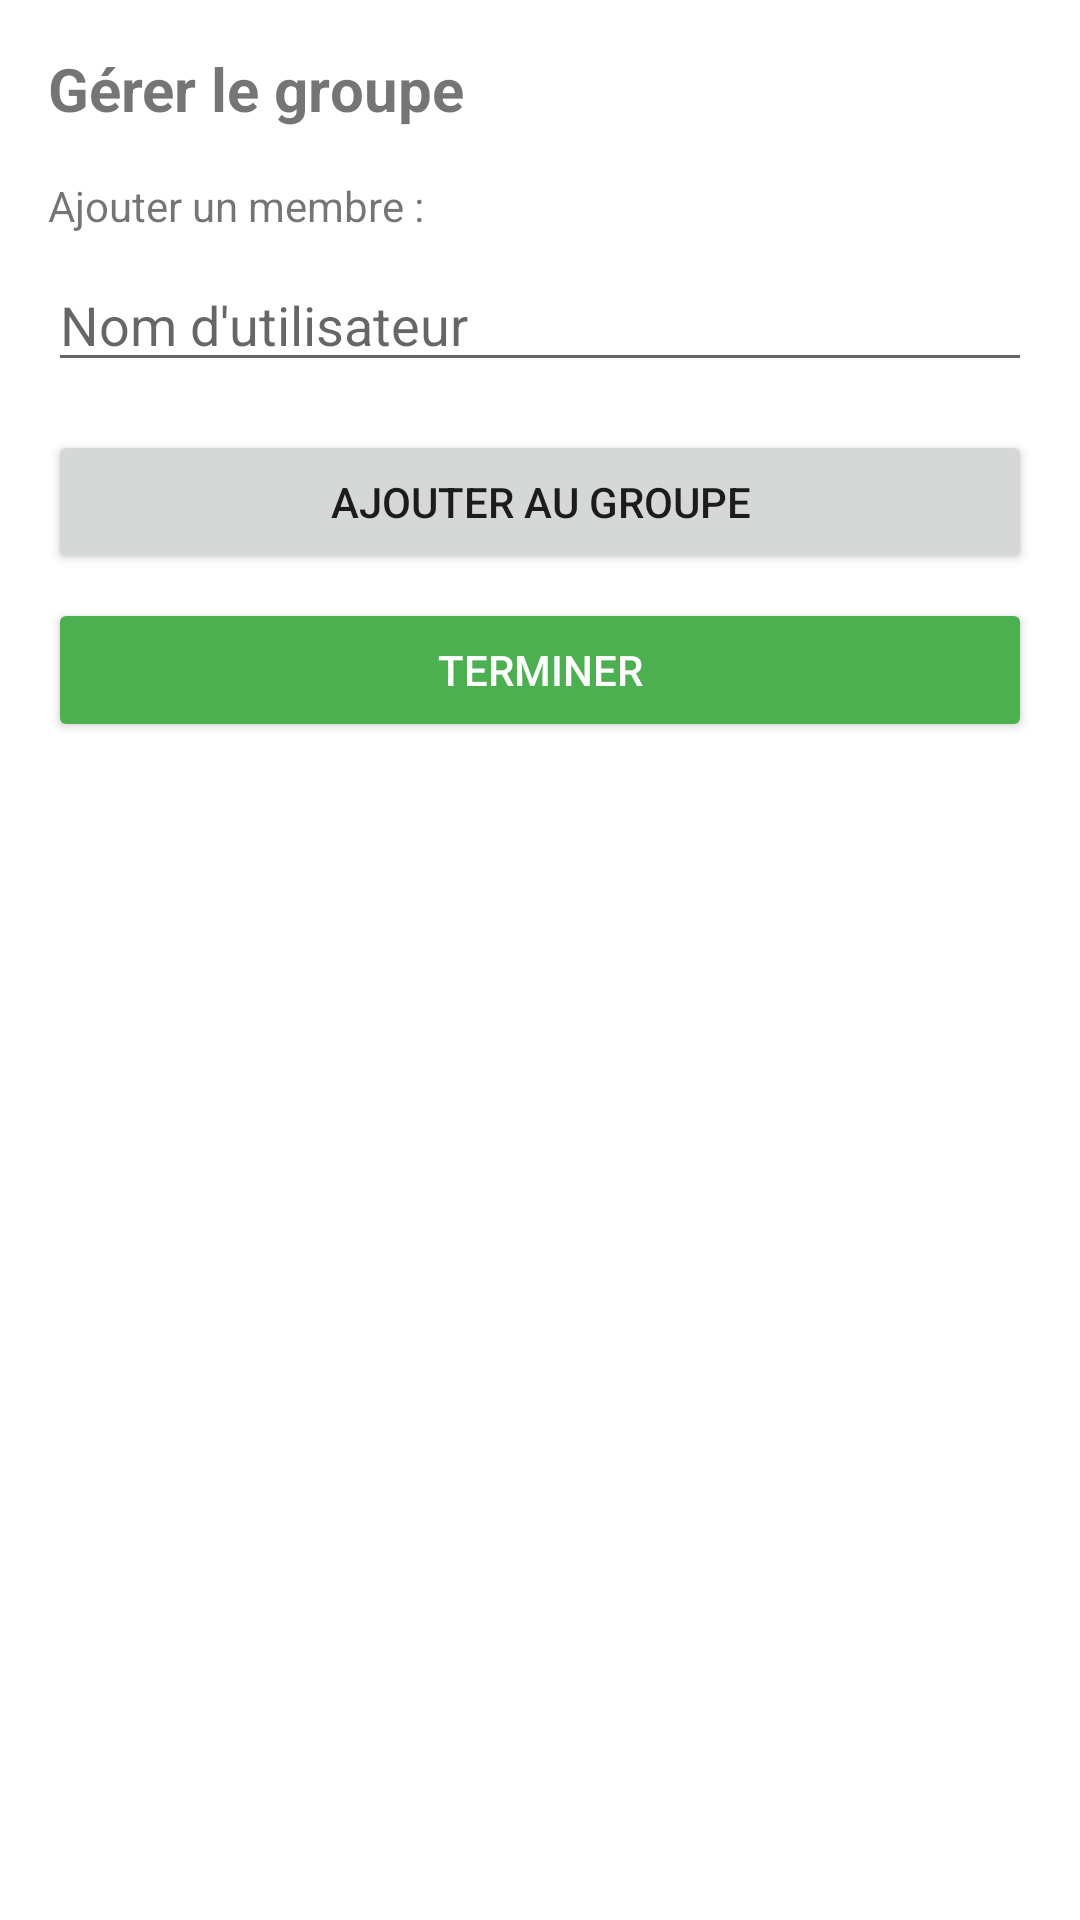

This screen was rendered from an Android layout file. Write that file and the resources it references.
<!-- AndroidManifest.xml: application theme Theme.SAE3021 -->
<!-- res/layout/activity_manage_group.xml -->
<?xml version="1.0" encoding="utf-8"?>
<LinearLayout xmlns:android="http://schemas.android.com/apk/res/android"
    android:layout_width="match_parent"
    android:layout_height="match_parent"
    android:orientation="vertical"
    android:padding="16dp"
    android:paddingTop="80dp">

    <TextView
        android:id="@+id/groupTitle"
        android:layout_width="match_parent"
        android:layout_height="wrap_content"
        android:text="Gérer le groupe"
        android:textSize="20sp"
        android:textStyle="bold"
        android:layout_marginBottom="16dp" />

    <TextView
        android:layout_width="match_parent"
        android:layout_height="wrap_content"
        android:text="Ajouter un membre :"
        android:layout_marginBottom="8dp" />

    <EditText
        android:id="@+id/memberUsernameInput"
        android:layout_width="match_parent"
        android:layout_height="wrap_content"
        android:hint="Nom d'utilisateur"
        android:inputType="text"
        android:layout_marginBottom="16dp" />

    <Button
        android:id="@+id/addMemberBtn"
        android:layout_width="match_parent"
        android:layout_height="wrap_content"
        android:text="Ajouter au groupe" />

    <Button
        android:id="@+id/finishBtn"
        android:layout_width="match_parent"
        android:layout_height="wrap_content"
        android:text="Terminer"
        android:layout_marginTop="8dp"
        android:backgroundTint="#4CAF50"
        android:textColor="@android:color/white" />

    <TextView
        android:id="@+id/debugConsole"
        android:layout_width="match_parent"
        android:layout_height="0dp"
        android:layout_weight="1"
        android:layout_marginTop="24dp"
        android:textSize="12sp"
        android:fontFamily="monospace"
        android:scrollbars="vertical" />

</LinearLayout>
<!-- resources referenced by this layout -->
<resources>
  <style name="Theme.SAE3021" parent="Theme.MaterialComponents.DayNight.DarkActionBar">
          
          <item name="colorPrimary">@color/purple_500</item>
          <item name="colorPrimaryVariant">@color/purple_700</item>
          <item name="colorOnPrimary">@color/white</item>
          
          <item name="colorSecondary">@color/teal_200</item>
          <item name="colorSecondaryVariant">@color/teal_700</item>
          <item name="colorOnSecondary">@color/black</item>
          
          <item name="android:statusBarColor">?attr/colorPrimaryVariant</item>
          
      </style>
  <!-- not gathered from this repository: default colours our renderer supplied (Android Studio template values) -->
  <color name="purple_500">#FF6200EE</color>
  <color name="purple_700">#FF3700B3</color>
  <color name="teal_200">#FF03DAC5</color>
  <color name="teal_700">#FF018786</color>
  <color name="black">#FF000000</color>
  <color name="white">#FFFFFFFF</color>
</resources>
